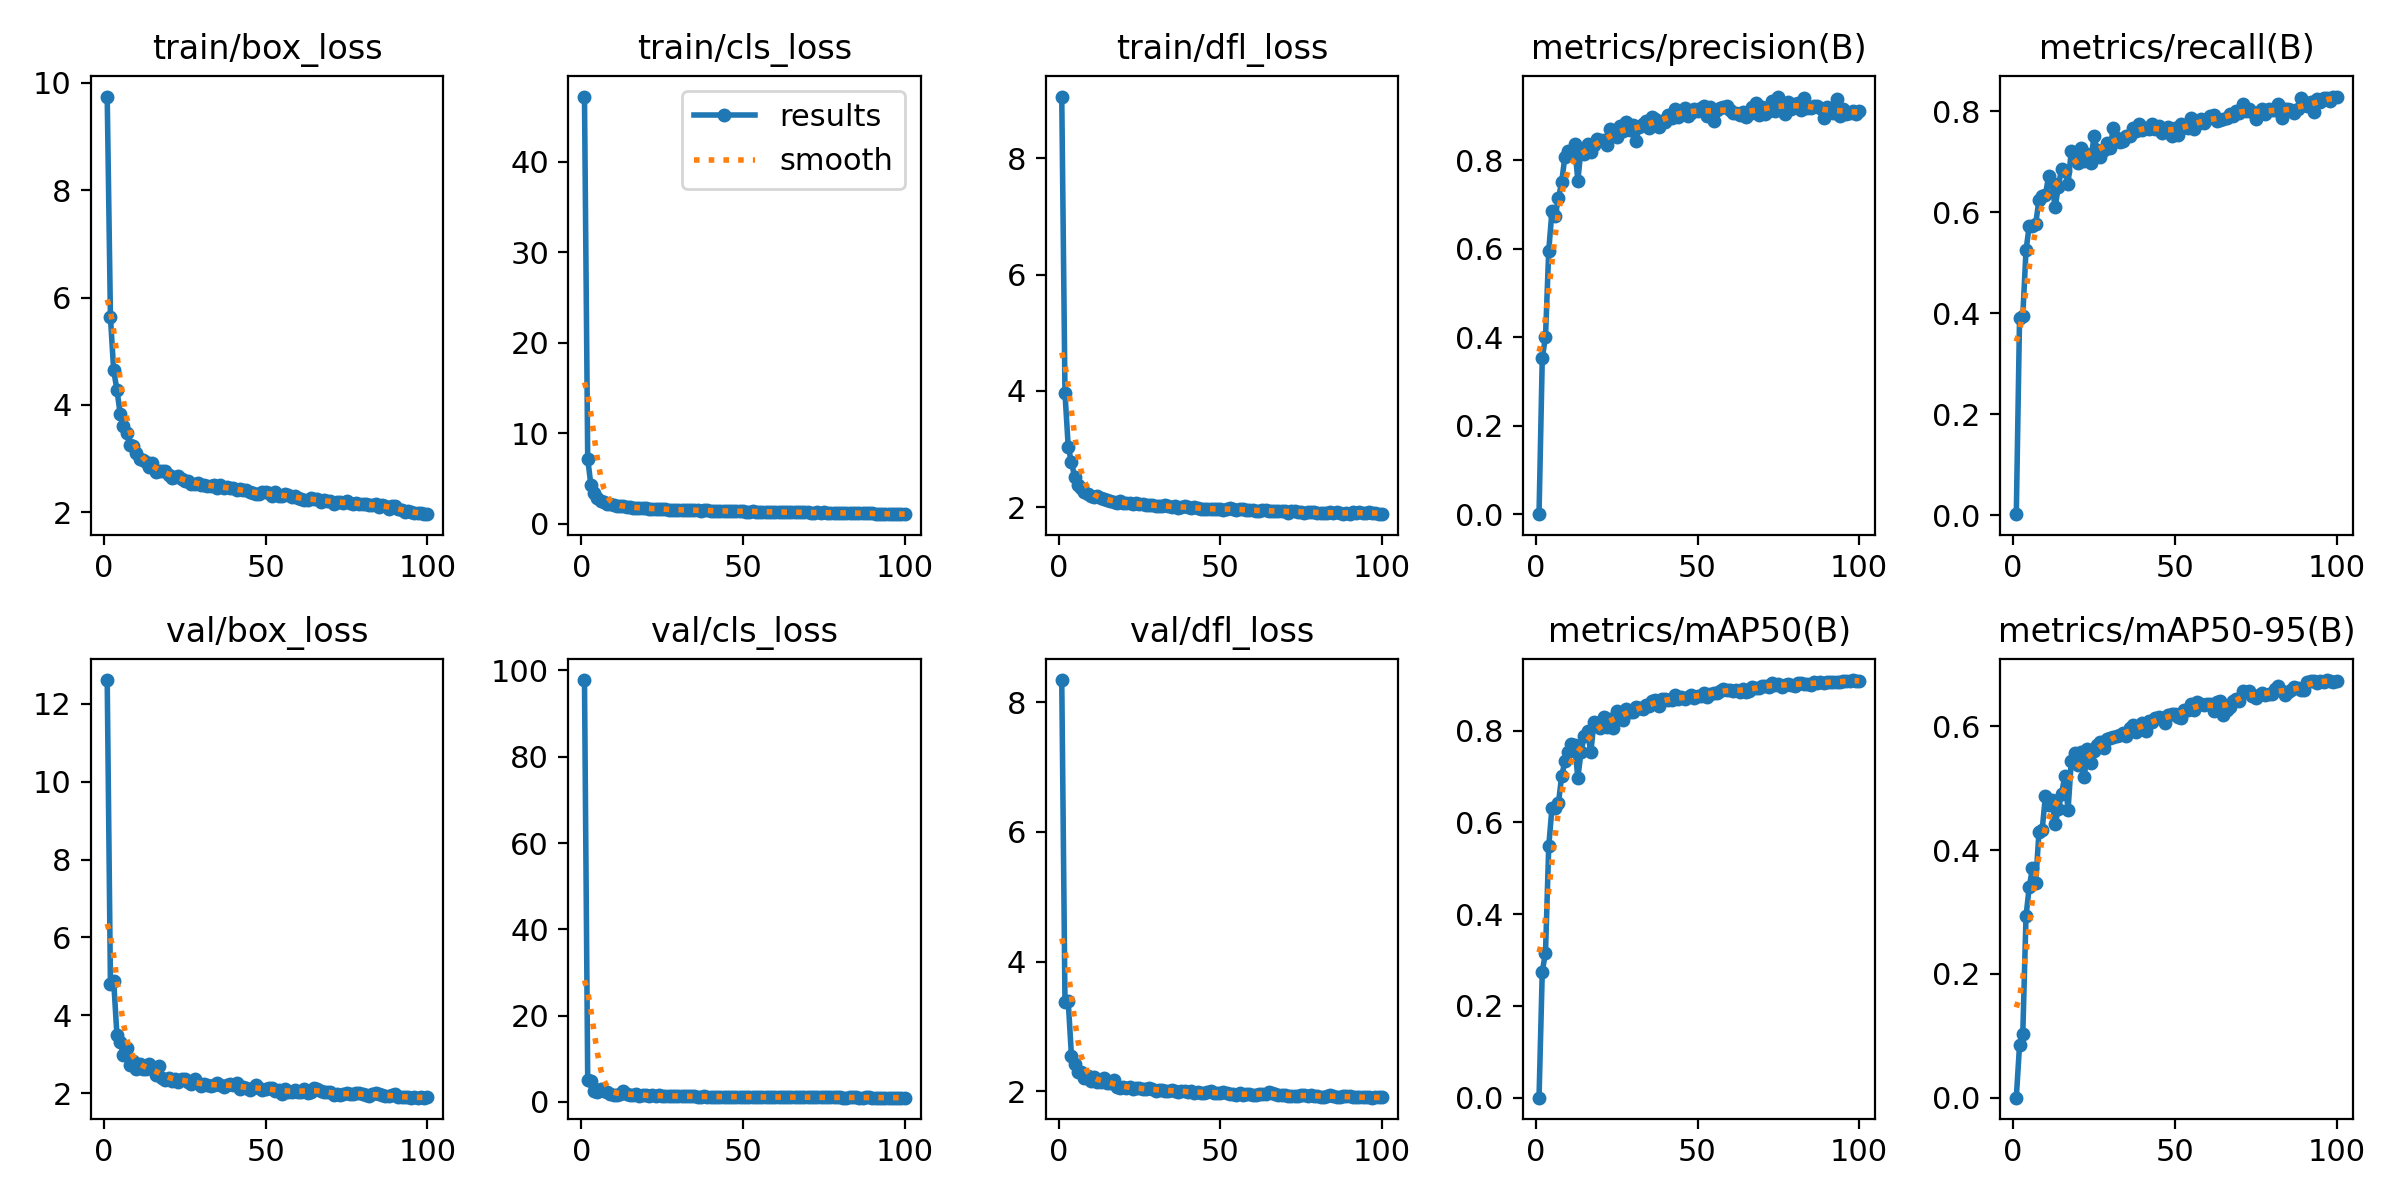

Data behind this chart, as committed beside it:
epoch, time, train/box_loss, train/cls_loss, train/dfl_loss, metrics/precision(B), metrics/recall(B), metrics/mAP50(B), metrics/mAP50-95(B), val/box_loss, val/cls_loss, val/dfl_loss, lr/pg0, lr/pg1, lr/pg2
1, 30.24, 9.746, 47.2, 9.065, 2e-05, 0.00194, 1e-05, 0, 12.61, 97.77, 8.342, 0.003306, 0.003306, 0.003306
2, 48.41, 5.637, 7.157, 3.962, 0.3526, 0.3898, 0.275, 0.08484, 4.798, 4.973, 3.374, 0.006574, 0.006574, 0.006574
3, 65.95, 4.646, 4.234, 3.039, 0.4005, 0.3938, 0.316, 0.103, 4.88, 4.799, 3.389, 0.009775, 0.009775, 0.009775
4, 83.72, 4.286, 3.372, 2.771, 0.5955, 0.5244, 0.5478, 0.293, 3.506, 2.592, 2.547, 0.009703, 0.009703, 0.009703
5, 101.3, 3.84, 2.813, 2.519, 0.6846, 0.5727, 0.6319, 0.3408, 3.311, 2.336, 2.419, 0.009604, 0.009604, 0.009604
6, 118.2, 3.608, 2.524, 2.378, 0.6743, 0.5734, 0.6304, 0.3706, 2.986, 2.942, 2.305, 0.009505, 0.009505, 0.009505
7, 135.5, 3.484, 2.392, 2.339, 0.7136, 0.5766, 0.6417, 0.3467, 3.16, 2.415, 2.307, 0.009406, 0.009406, 0.009406
8, 154.9, 3.261, 2.22, 2.255, 0.7505, 0.6244, 0.7015, 0.4289, 2.736, 2.201, 2.204, 0.009307, 0.009307, 0.009307
9, 172.6, 3.239, 2.166, 2.232, 0.8079, 0.6309, 0.733, 0.433, 2.837, 1.891, 2.234, 0.009208, 0.009208, 0.009208
10, 191.5, 3.096, 2.076, 2.198, 0.8212, 0.6341, 0.7539, 0.4876, 2.612, 1.699, 2.167, 0.009109, 0.009109, 0.009109
11, 208.7, 2.998, 1.966, 2.177, 0.8177, 0.671, 0.7719, 0.4728, 2.752, 1.703, 2.217, 0.00901, 0.00901, 0.00901
12, 225.5, 2.974, 1.972, 2.2, 0.8366, 0.6581, 0.769, 0.4815, 2.627, 1.72, 2.145, 0.008911, 0.008911, 0.008911
13, 243.2, 2.945, 1.927, 2.153, 0.7532, 0.6096, 0.6976, 0.4421, 2.618, 2.432, 2.143, 0.008812, 0.008812, 0.008812
14, 261.5, 2.852, 1.846, 2.147, 0.8263, 0.6503, 0.7539, 0.4663, 2.748, 1.896, 2.212, 0.008713, 0.008713, 0.008713
15, 278.6, 2.911, 1.867, 2.128, 0.8143, 0.6861, 0.7887, 0.4908, 2.68, 1.636, 2.137, 0.008614, 0.008614, 0.008614
16, 295.6, 2.756, 1.774, 2.11, 0.8371, 0.681, 0.7984, 0.5199, 2.476, 1.564, 2.128, 0.008515, 0.008515, 0.008515
17, 312.6, 2.763, 1.753, 2.097, 0.8194, 0.6555, 0.7524, 0.4645, 2.703, 1.791, 2.179, 0.008416, 0.008416, 0.008416
18, 329.7, 2.768, 1.736, 2.078, 0.8348, 0.7217, 0.8197, 0.5445, 2.391, 1.446, 2.075, 0.008317, 0.008317, 0.008317
19, 348.6, 2.766, 1.706, 2.106, 0.8481, 0.713, 0.8177, 0.5571, 2.327, 1.496, 2.056, 0.008218, 0.008218, 0.008218
20, 367, 2.704, 1.722, 2.071, 0.8455, 0.697, 0.8058, 0.5378, 2.382, 1.498, 2.071, 0.008119, 0.008119, 0.008119
21, 387.5, 2.642, 1.656, 2.071, 0.8446, 0.7279, 0.8295, 0.558, 2.316, 1.395, 2.054, 0.00802, 0.00802, 0.00802
22, 406.2, 2.654, 1.651, 2.07, 0.8333, 0.702, 0.8076, 0.5179, 2.374, 1.5, 2.076, 0.007921, 0.007921, 0.007921
23, 423.3, 2.684, 1.668, 2.059, 0.8694, 0.7156, 0.8264, 0.5627, 2.295, 1.442, 2.038, 0.007822, 0.007822, 0.007822
24, 440.1, 2.621, 1.659, 2.072, 0.8576, 0.6975, 0.8054, 0.5412, 2.365, 1.492, 2.059, 0.007723, 0.007723, 0.007723
25, 457.6, 2.592, 1.59, 2.055, 0.8531, 0.7498, 0.8438, 0.5608, 2.373, 1.358, 2.055, 0.007624, 0.007624, 0.007624
26, 476, 2.586, 1.579, 2.051, 0.8782, 0.7233, 0.8396, 0.5696, 2.284, 1.347, 2.031, 0.007525, 0.007525, 0.007525
27, 495.2, 2.526, 1.558, 2.032, 0.8664, 0.7098, 0.8229, 0.5744, 2.237, 1.423, 2.032, 0.007426, 0.007426, 0.007426
28, 513.9, 2.536, 1.561, 2.038, 0.8862, 0.7233, 0.8462, 0.5644, 2.366, 1.34, 2.058, 0.007327, 0.007327, 0.007327
29, 530.9, 2.55, 1.558, 2.044, 0.8671, 0.7369, 0.8407, 0.5797, 2.263, 1.354, 2.039, 0.007228, 0.007228, 0.007228
30, 547.8, 2.514, 1.529, 2.024, 0.8787, 0.7259, 0.8413, 0.5816, 2.188, 1.311, 2.014, 0.007129, 0.007129, 0.007129
31, 564.8, 2.511, 1.537, 2.018, 0.8441, 0.7673, 0.8518, 0.583, 2.226, 1.304, 2.017, 0.00703, 0.00703, 0.00703
32, 581.7, 2.497, 1.487, 2.022, 0.8756, 0.7472, 0.8485, 0.5837, 2.22, 1.302, 2.025, 0.006931, 0.006931, 0.006931
33, 599.5, 2.497, 1.508, 2.03, 0.8808, 0.7389, 0.8464, 0.5859, 2.183, 1.312, 2.012, 0.006832, 0.006832, 0.006832
34, 617.9, 2.503, 1.509, 2.025, 0.8876, 0.74, 0.855, 0.589, 2.212, 1.247, 2.008, 0.006733, 0.006733, 0.006733
35, 634.8, 2.451, 1.467, 2.001, 0.8728, 0.7498, 0.8548, 0.5838, 2.263, 1.284, 2.029, 0.006634, 0.006634, 0.006634
36, 651.5, 2.513, 1.488, 2.014, 0.8986, 0.7498, 0.8637, 0.5968, 2.22, 1.235, 2.011, 0.006535, 0.006535, 0.006535
37, 668.6, 2.448, 1.443, 1.995, 0.8937, 0.7664, 0.8658, 0.6027, 2.154, 1.231, 1.993, 0.006436, 0.006436, 0.006436
38, 685.8, 2.469, 1.467, 1.999, 0.8746, 0.7608, 0.8547, 0.5909, 2.22, 1.274, 2.002, 0.006337, 0.006337, 0.006337
39, 703.1, 2.456, 1.475, 2.015, 0.8894, 0.7744, 0.8682, 0.5974, 2.225, 1.231, 2.007, 0.006238, 0.006238, 0.006238
40, 719.7, 2.445, 1.448, 2.008, 0.8866, 0.763, 0.8692, 0.6056, 2.202, 1.221, 1.999, 0.006139, 0.006139, 0.006139
41, 736.3, 2.409, 1.424, 1.985, 0.9032, 0.766, 0.8663, 0.5919, 2.257, 1.219, 2.001, 0.00604, 0.00604, 0.00604
42, 753.5, 2.438, 1.429, 2.004, 0.8957, 0.7647, 0.8665, 0.609, 2.111, 1.197, 1.973, 0.005941, 0.005941, 0.005941
43, 770.3, 2.409, 1.402, 1.986, 0.9163, 0.7751, 0.8768, 0.6068, 2.165, 1.207, 1.989, 0.005842, 0.005842, 0.005842
44, 787.1, 2.41, 1.409, 1.978, 0.8982, 0.7646, 0.87, 0.6142, 2.133, 1.205, 1.978, 0.005743, 0.005743, 0.005743
45, 803.8, 2.385, 1.399, 1.974, 0.9099, 0.77, 0.8724, 0.6149, 2.092, 1.191, 1.978, 0.005644, 0.005644, 0.005644
46, 820.6, 2.356, 1.404, 1.972, 0.9167, 0.7557, 0.8688, 0.6138, 2.129, 1.215, 1.984, 0.005545, 0.005545, 0.005545
47, 837.3, 2.333, 1.366, 1.969, 0.8998, 0.7606, 0.873, 0.6053, 2.205, 1.226, 2.001, 0.005446, 0.005446, 0.005446
48, 855.7, 2.337, 1.362, 1.969, 0.9063, 0.769, 0.8788, 0.6189, 2.13, 1.167, 1.98, 0.005347, 0.005347, 0.005347
49, 872.7, 2.374, 1.372, 1.966, 0.9156, 0.75, 0.8723, 0.6195, 2.082, 1.226, 1.975, 0.005248, 0.005248, 0.005248
50, 891.3, 2.375, 1.379, 1.976, 0.9109, 0.7668, 0.8748, 0.6197, 2.118, 1.186, 1.975, 0.005149, 0.005149, 0.005149
51, 908.3, 2.354, 1.342, 1.95, 0.9173, 0.7532, 0.8757, 0.6159, 2.13, 1.164, 1.993, 0.00505, 0.00505, 0.00505
52, 925.1, 2.297, 1.316, 1.964, 0.923, 0.7745, 0.8829, 0.6138, 2.135, 1.13, 1.972, 0.004951, 0.004951, 0.004951
53, 942, 2.372, 1.383, 1.987, 0.8987, 0.7687, 0.8742, 0.6268, 2.056, 1.158, 1.962, 0.004852, 0.004852, 0.004852
54, 958.8, 2.302, 1.343, 1.974, 0.92, 0.7661, 0.8802, 0.6265, 2.071, 1.116, 1.954, 0.004753, 0.004753, 0.004753
55, 976.8, 2.299, 1.334, 1.96, 0.8882, 0.7854, 0.8818, 0.6367, 1.99, 1.147, 1.942, 0.004654, 0.004654, 0.004654
56, 994, 2.334, 1.344, 1.97, 0.9135, 0.7647, 0.8827, 0.6268, 2.102, 1.113, 1.971, 0.004555, 0.004555, 0.004555
57, 1011, 2.325, 1.322, 1.961, 0.9188, 0.7754, 0.8873, 0.6389, 2.04, 1.107, 1.948, 0.004456, 0.004456, 0.004456
58, 1028, 2.283, 1.294, 1.944, 0.9211, 0.7841, 0.8913, 0.6359, 2.041, 1.106, 1.956, 0.004357, 0.004357, 0.004357
59, 1045, 2.295, 1.307, 1.946, 0.9235, 0.7757, 0.8894, 0.6344, 2.076, 1.097, 1.963, 0.004258, 0.004258, 0.004258
60, 1062, 2.269, 1.278, 1.951, 0.9134, 0.7843, 0.8881, 0.6366, 2.02, 1.096, 1.95, 0.004159, 0.004159, 0.004159
... 40 more rows
